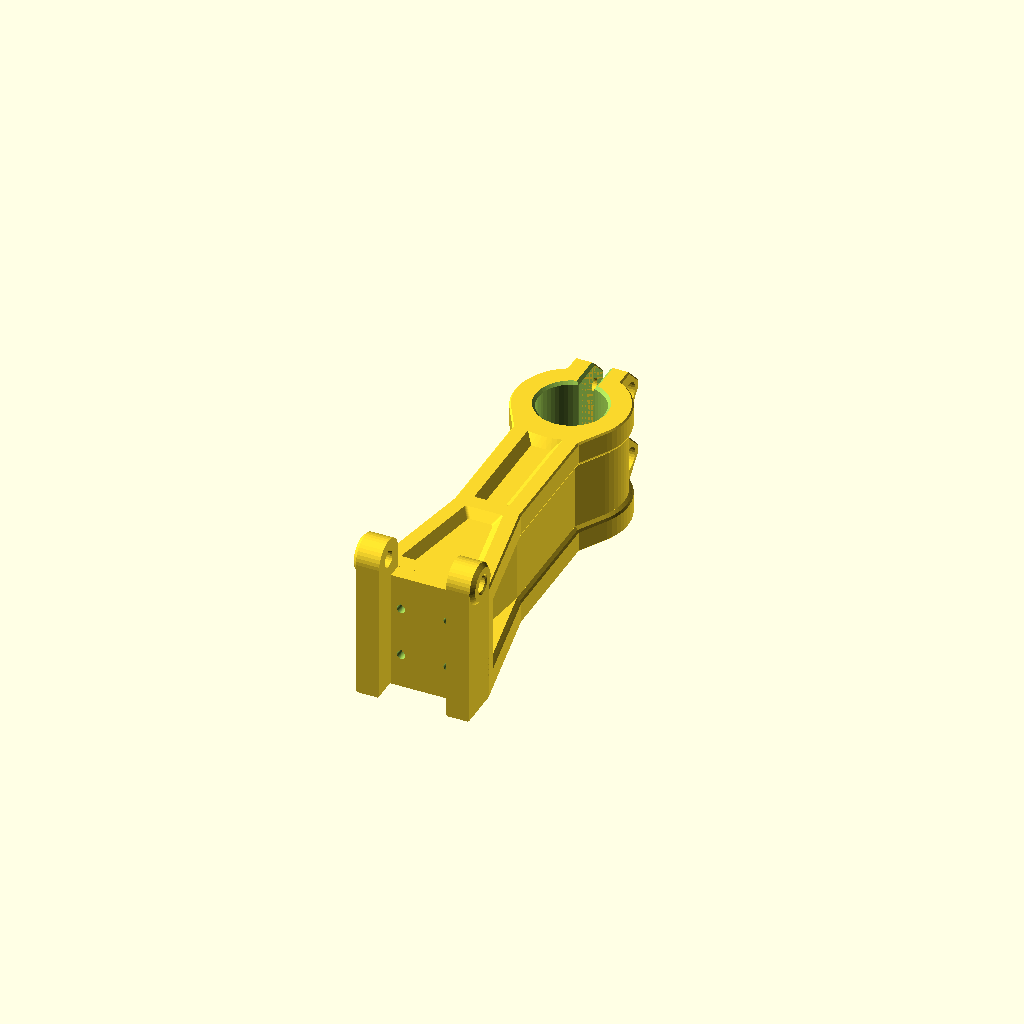
Cell 1: rendered with the file's own defaults.
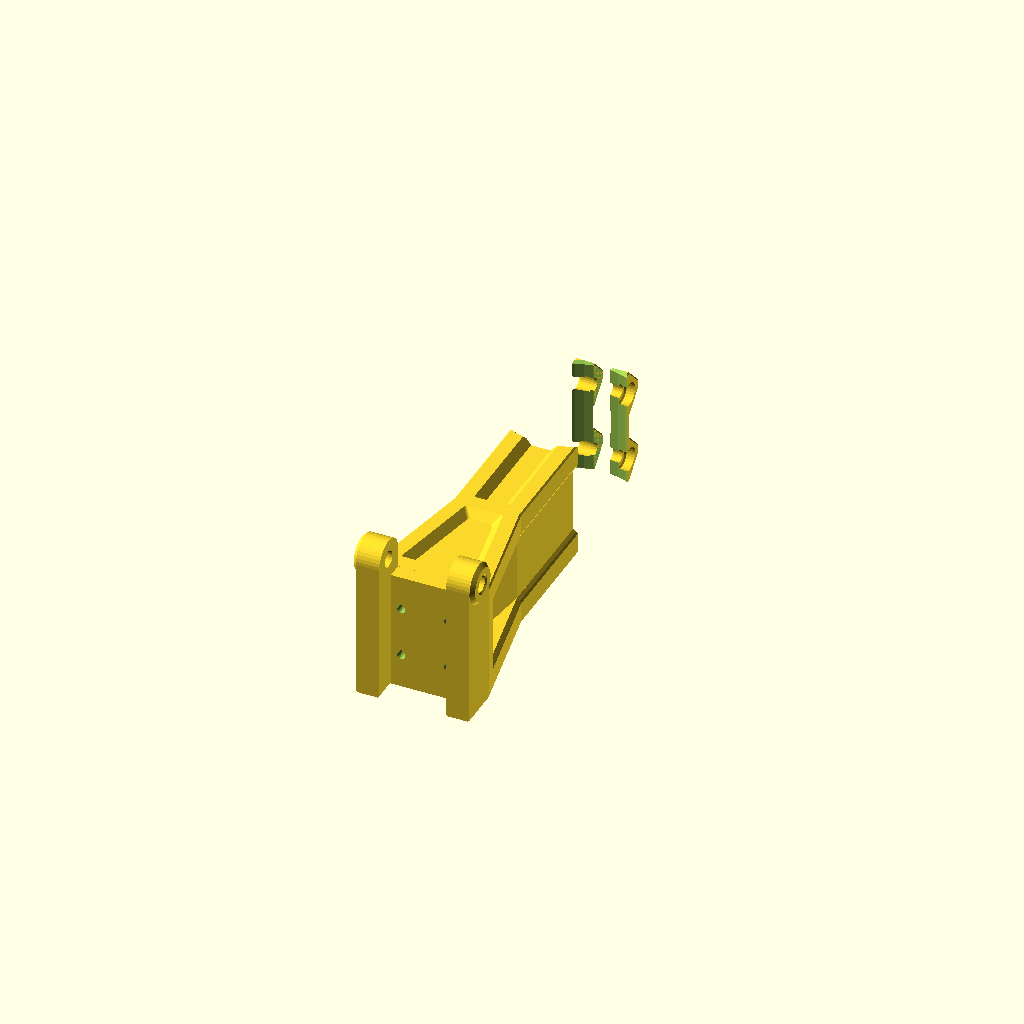
Cell 2 — solderIronDia set to 34, the other parameters unchanged.
All cells are drawn from one camera (rotation 55°, 0°, 25°, orthographic, colour scheme Cornfield), so only the parameter changes between them.
The OpenSCAD source (Makerworld/HeatInsertPressHolderArm/HolderArmCustom.scad):
chamfer=0.7;
holesDist=[12,13];
holesZOffset=8.9+holesDist.y/2;
screwLength=8;
solderIronDia=17;
screwMaxDepth=1.5;
leverAng=atan((14.6-8.5)/(35-4));

narrowing=tan(leverAng)*(screwLength-4);
widthAtBase=14.6*2-narrowing*2;
baseScale=widthAtBase/(14.6*2);
gapWidth=4;
leverLength=81;
fudge=0.1;
$fn=48;
//modify the base for other screw Length
difference(){
  union(){
    translate([-(116.4+133.6)/2,-61.75,0]) import("HolderArm_20mm_v1.3.stl",convexity=4);
    translate([0,0,30.8/2]) rotate([-90,0,0]) linear_extrude(4)  
      offset(delta=chamfer,chamfer=true) square([29.2-chamfer*2,30.8-chamfer*2],true);
    translate([0,4,30.8/2]) rotate([-90,0,0]) linear_extrude(screwLength-4, scale=[baseScale,1])  
      offset(delta=chamfer,chamfer=true) square([29.2-chamfer*2,30.8-chamfer*2],true);
    //fill the hole for the iron
    translate([0,leverLength,0]) cylinder(d=21,h=30.8);
  }
  translate([0,-0.1,30.8]) rotate([-90,0,0]) linear_extrude(screwLength,convexity=6) for (ix=[-1,1],iy=[-1,1])
      translate([ix*holesDist.x/2,holesZOffset+iy*holesDist.y/2]){
        circle(d=2.2);
        translate([0,-1.1]) circle(d=0.5);
    }
  translate([0,screwLength-screwMaxDepth,30.8]) rotate([-90,0,0]) 
    for (ix=[-1,1],iy=[-1,1])
      translate([ix*holesDist.x/2,holesZOffset+iy*holesDist.y/2]){
        cylinder(d=4,h=4);
        translate([0,0,4]) sphere(d=4);
    }
  //reopen with a new diameter
  translate([0,leverLength,-fudge/2]) cylinder(d=solderIronDia,h=30.8+fudge);
  translate([-2,leverLength,-fudge/2]) cube([gapWidth,103-81,30.8+fudge]);
  //chamfers
  for(iz=[0,1]){
    mz= iz ? 0 : 1;
    translate([0,leverLength,iz*30.8]){
      rotate([-90,0,0]) cylinder(d=gapWidth+chamfer*2,h=103-81,$fn=4);
      mirror([0,0,mz]) translate([0,0,-fudge-chamfer]) 
        cylinder(d1=solderIronDia-fudge*2,d2=solderIronDia+(chamfer+fudge)*2,h=chamfer+fudge*2);
    }
  }
}

//modify the diameter

*translate([-2,81,0]) cube([4,103-81,30.8]);
Customizer parameters (derived from the source; name, type, default, range or options):
chamfer: number, default 0.7
holesDist: vector, default [12, 13]
screwLength: number, default 8
solderIronDia: number, default 17
screwMaxDepth: number, default 1.5
gapWidth: number, default 4
leverLength: number, default 81
fudge: number, default 0.1
